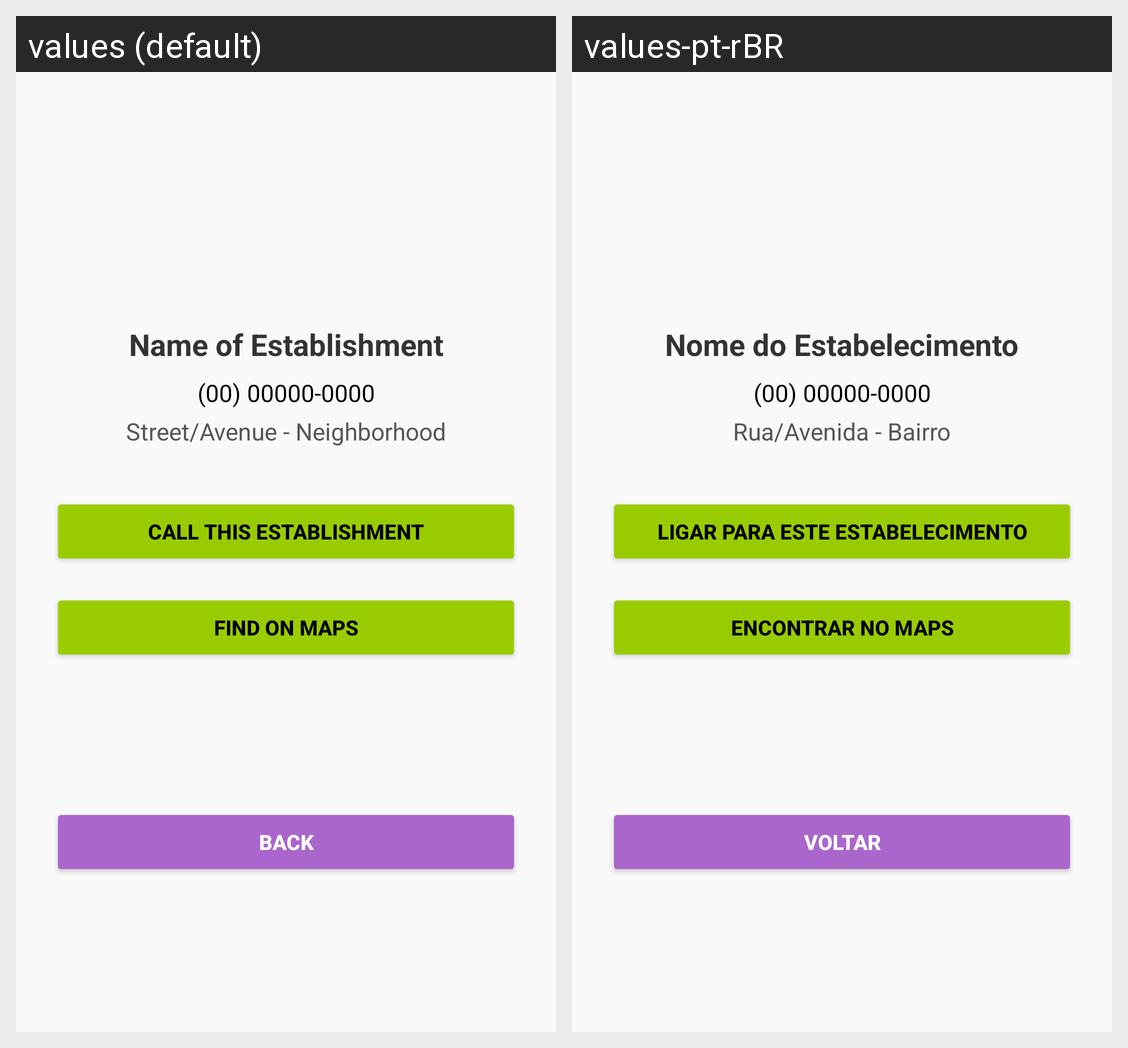

The same Android screen rendered under two of its app's locales, left to right. List the strings drawn on it with the default value and each locale's translation.
Android screen res/layout/activity_detalhe_estabelecimento.xml rendered under 2 locales, left to right: values (default), values-pt-rBR. Device: Nexus 5 (rendered at 1080×1920; each locale shown at half size, 540×960, under a caption strip naming it); theme Theme.AgendaApp.
Strings drawn on this screen, with the default value and each locale's value (text and hints the layout hard-codes, and strings that could not be matched under every locale, appear in the picture but are not listed):

name_of_establishment
  values: Name of Establishment
  values-pt-rBR: Nome do Estabelecimento

street_avenue_neighborhood
  values: Street/Avenue - Neighborhood
  values-pt-rBR: Rua/Avenida - Bairro

call_this_establishment
  values: Call this Establishment
  values-pt-rBR: Ligar para este Estabelecimento

find_on_maps
  values: Find on maps
  values-pt-rBR: Encontrar no maps

back
  values: Back
  values-pt-rBR: Voltar
